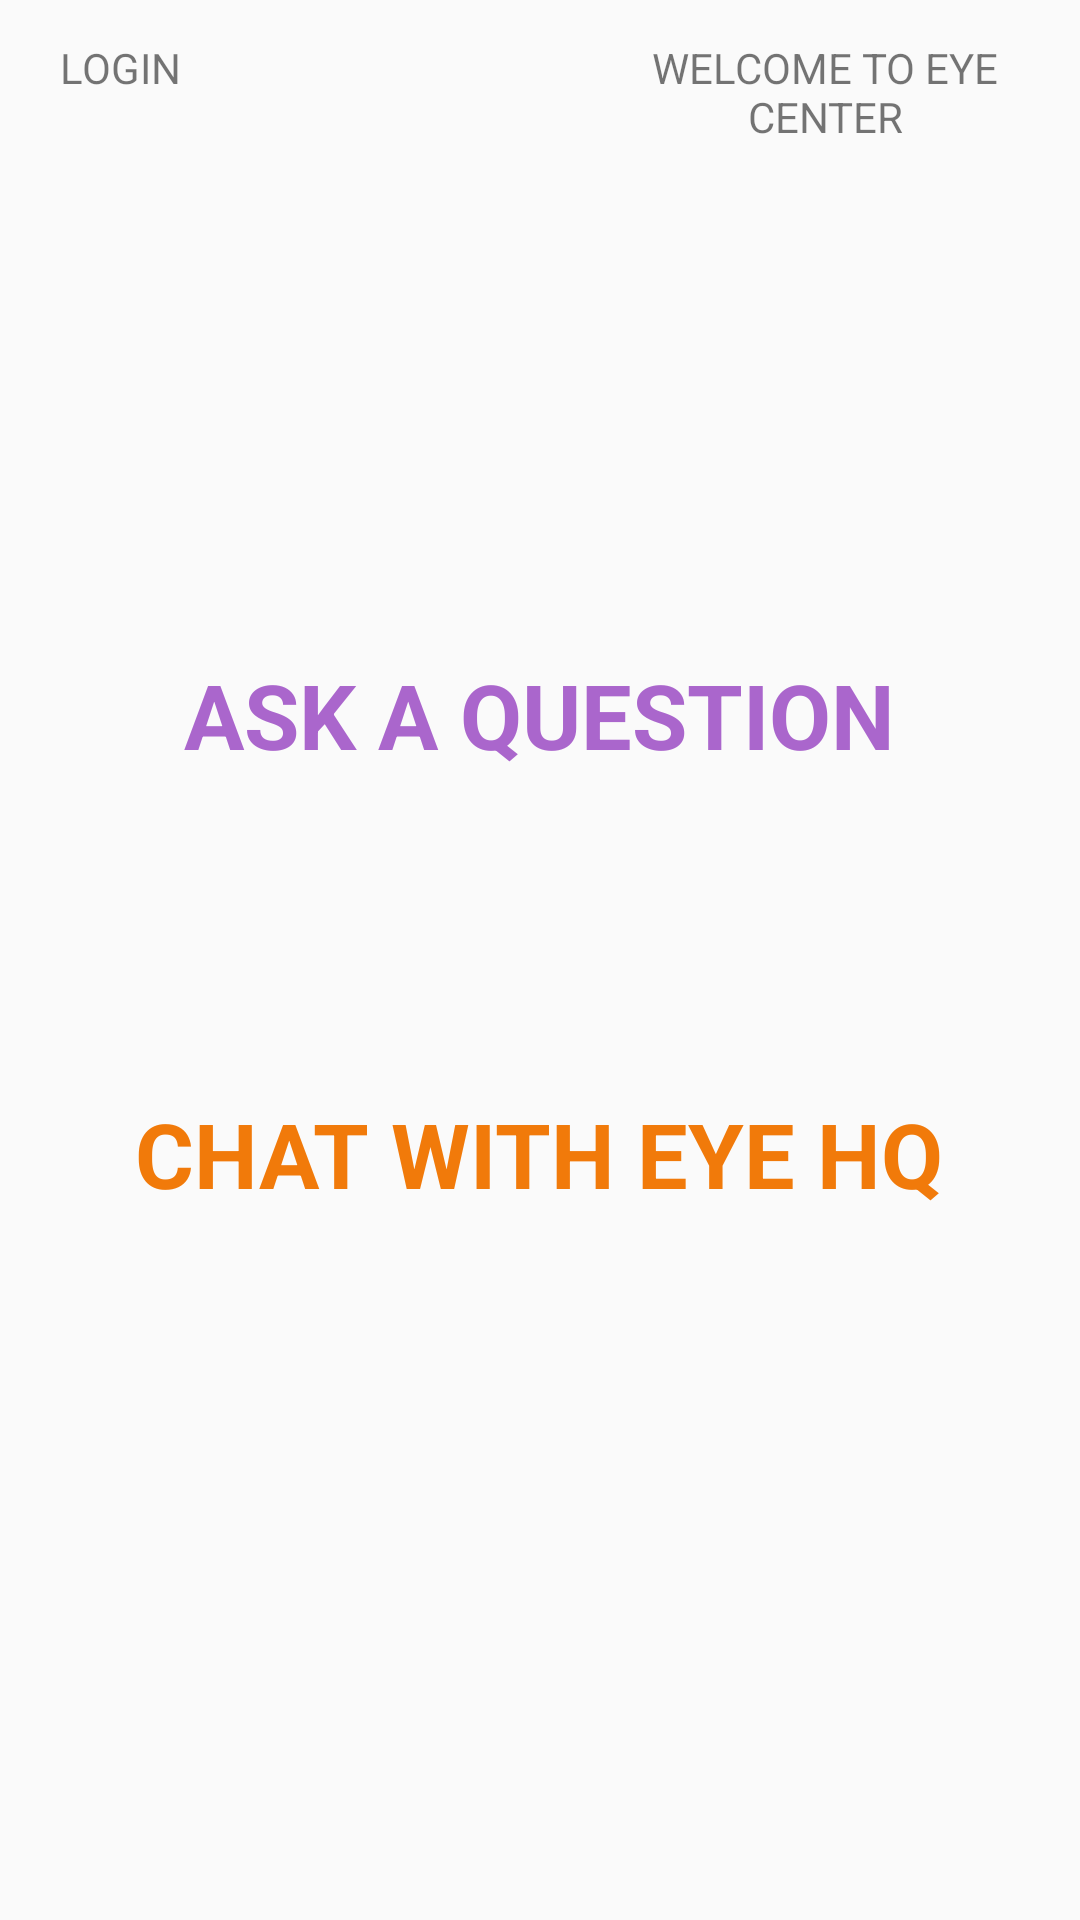

Android layout source for this screen:
<!-- AndroidManifest.xml: application theme AppTheme -->
<!-- res/layout/fragment_eye__ask_frag.xml -->
<FrameLayout xmlns:android="http://schemas.android.com/apk/res/android"
    xmlns:tools="http://schemas.android.com/tools"
    android:layout_width="match_parent"
    android:layout_height="match_parent"
    tools:context="app.start.lonewolf.chatapp.Eye_Ask_frag">

    
    <RelativeLayout
        android:id="@+id/eyeAskFragLayout"
        android:layout_width="match_parent"
        android:layout_height="match_parent">


        <TextView
            android:id="@+id/txtAskQuestion"
            android:layout_width="wrap_content"
            android:layout_height="wrap_content"
            android:layout_alignParentTop="true"
            android:layout_centerHorizontal="true"
            android:layout_marginTop="198dp"
            android:padding="20dp"
            android:text="ASK A QUESTION"
            android:textColor="@android:color/holo_purple"
            android:textSize="30sp"
            android:textStyle="bold" />

        <TextView
            android:id="@+id/txtstartChat"
            android:layout_width="wrap_content"
            android:layout_height="wrap_content"
            android:layout_below="@+id/txtAskQuestion"
            android:layout_centerHorizontal="true"
            android:layout_marginTop="66dp"
            android:padding="20dp"
            android:text="CHAT WITH EYE HQ"
            android:textColor="?android:attr/colorFocusedHighlight"
            android:textSize="30sp"
            android:textStyle="bold" />

        <TextView
            android:id="@+id/txtMainName"
            android:layout_width="150dp"
            android:layout_height="wrap_content"
            android:layout_alignParentEnd="true"
            android:layout_alignParentRight="true"
            android:layout_alignParentTop="true"
            android:layout_marginEnd="10dp"
            android:layout_marginRight="10dp"
            android:layout_marginTop="13dp"
            android:text="WELCOME TO EYE CENTER"
            android:textAlignment="center" />

        <TextView
            android:id="@+id/txtMainLogIn"
            android:layout_width="wrap_content"
            android:layout_height="wrap_content"
            android:layout_alignBaseline="@+id/txtMainName"
            android:layout_alignBottom="@+id/txtMainName"
            android:layout_alignParentLeft="true"
            android:layout_alignParentStart="true"
            android:layout_marginLeft="20dp"
            android:layout_marginStart="20dp"
            android:text="LOGIN" />
    </RelativeLayout>

</FrameLayout>
<!-- resources referenced by this layout -->
<resources>
  <style name="AppTheme" parent="Theme.AppCompat.Light.NoActionBar">
          
          <item name="colorPrimary">@color/colorPrimary</item>
          <item name="colorPrimaryDark">@color/colorPrimaryDark</item>
          <item name="colorAccent">@color/colorAccent</item>
      </style>
  <color name="colorPrimary">#0000ff</color>
  <color name="colorPrimaryDark">#0b20ab</color>
  <color name="colorAccent">#ea0d0d</color>
</resources>
